2-way image classification set "ece4300-not-hotdog" from GitHub (gargasz-13/ece4300-not-hotdog); label vocabulary: fruit, hotdogs.

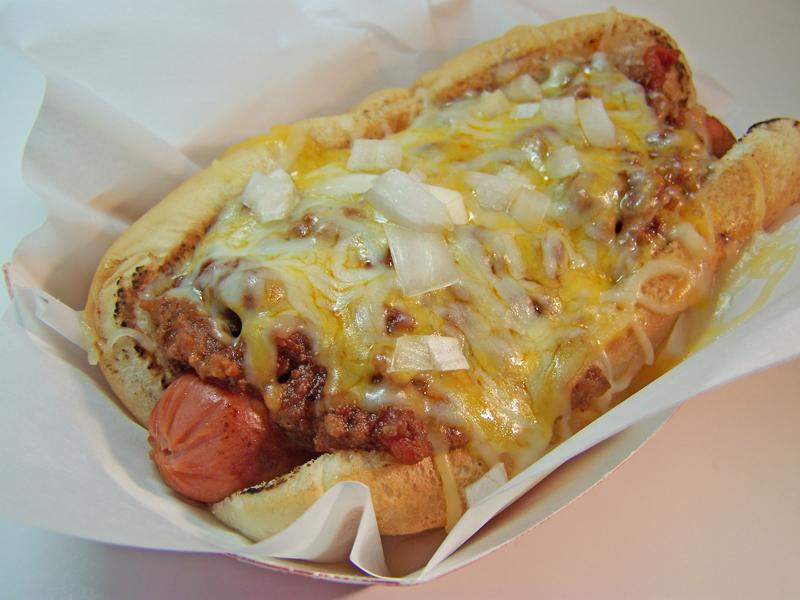
Label: hotdogs

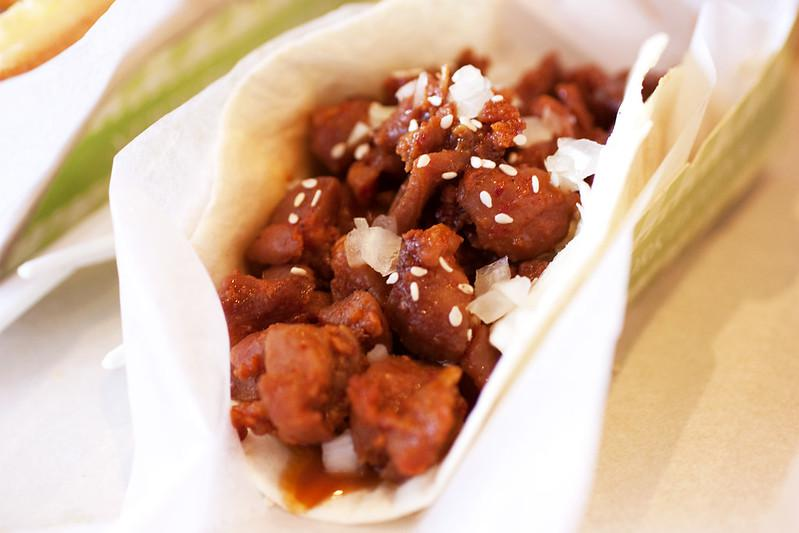
Label: hotdogs

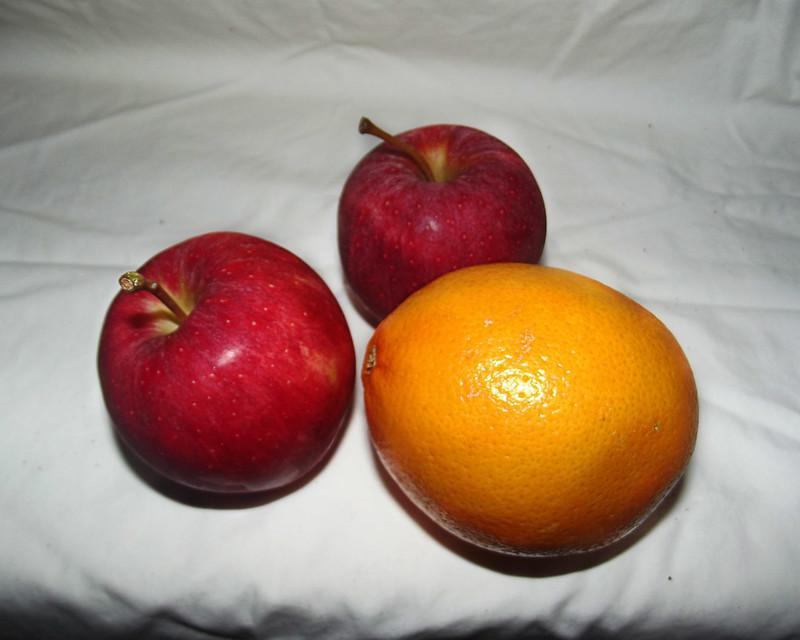
Label: fruit

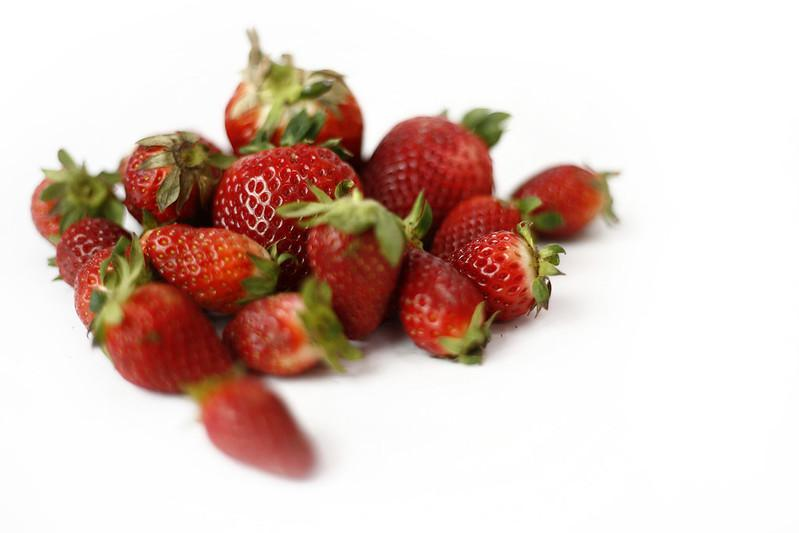
Label: fruit

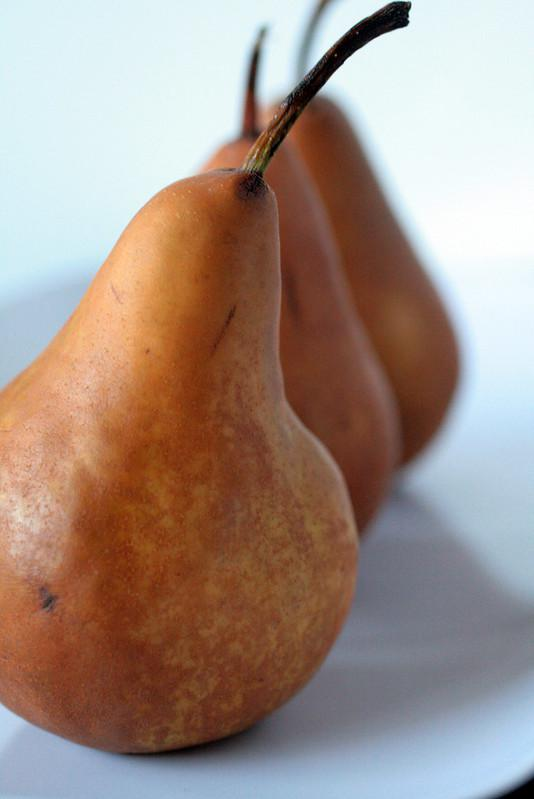
Label: fruit

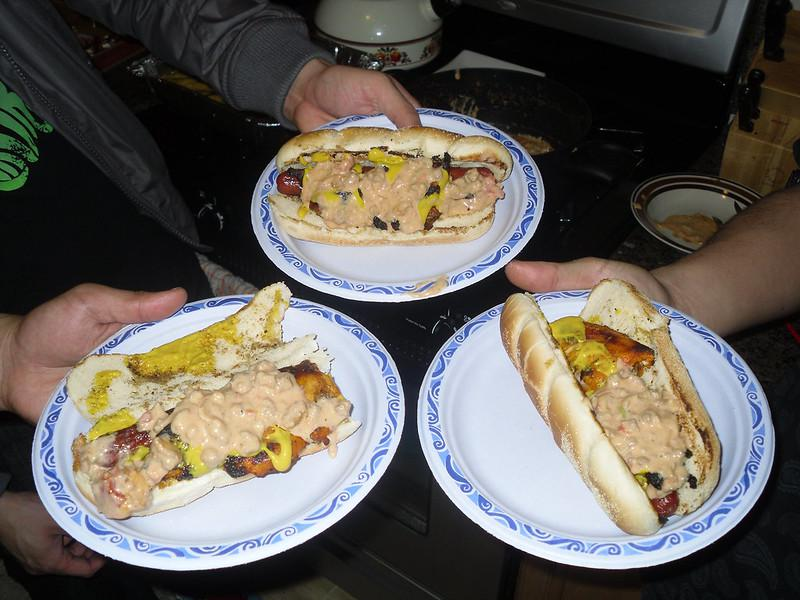
Label: hotdogs
